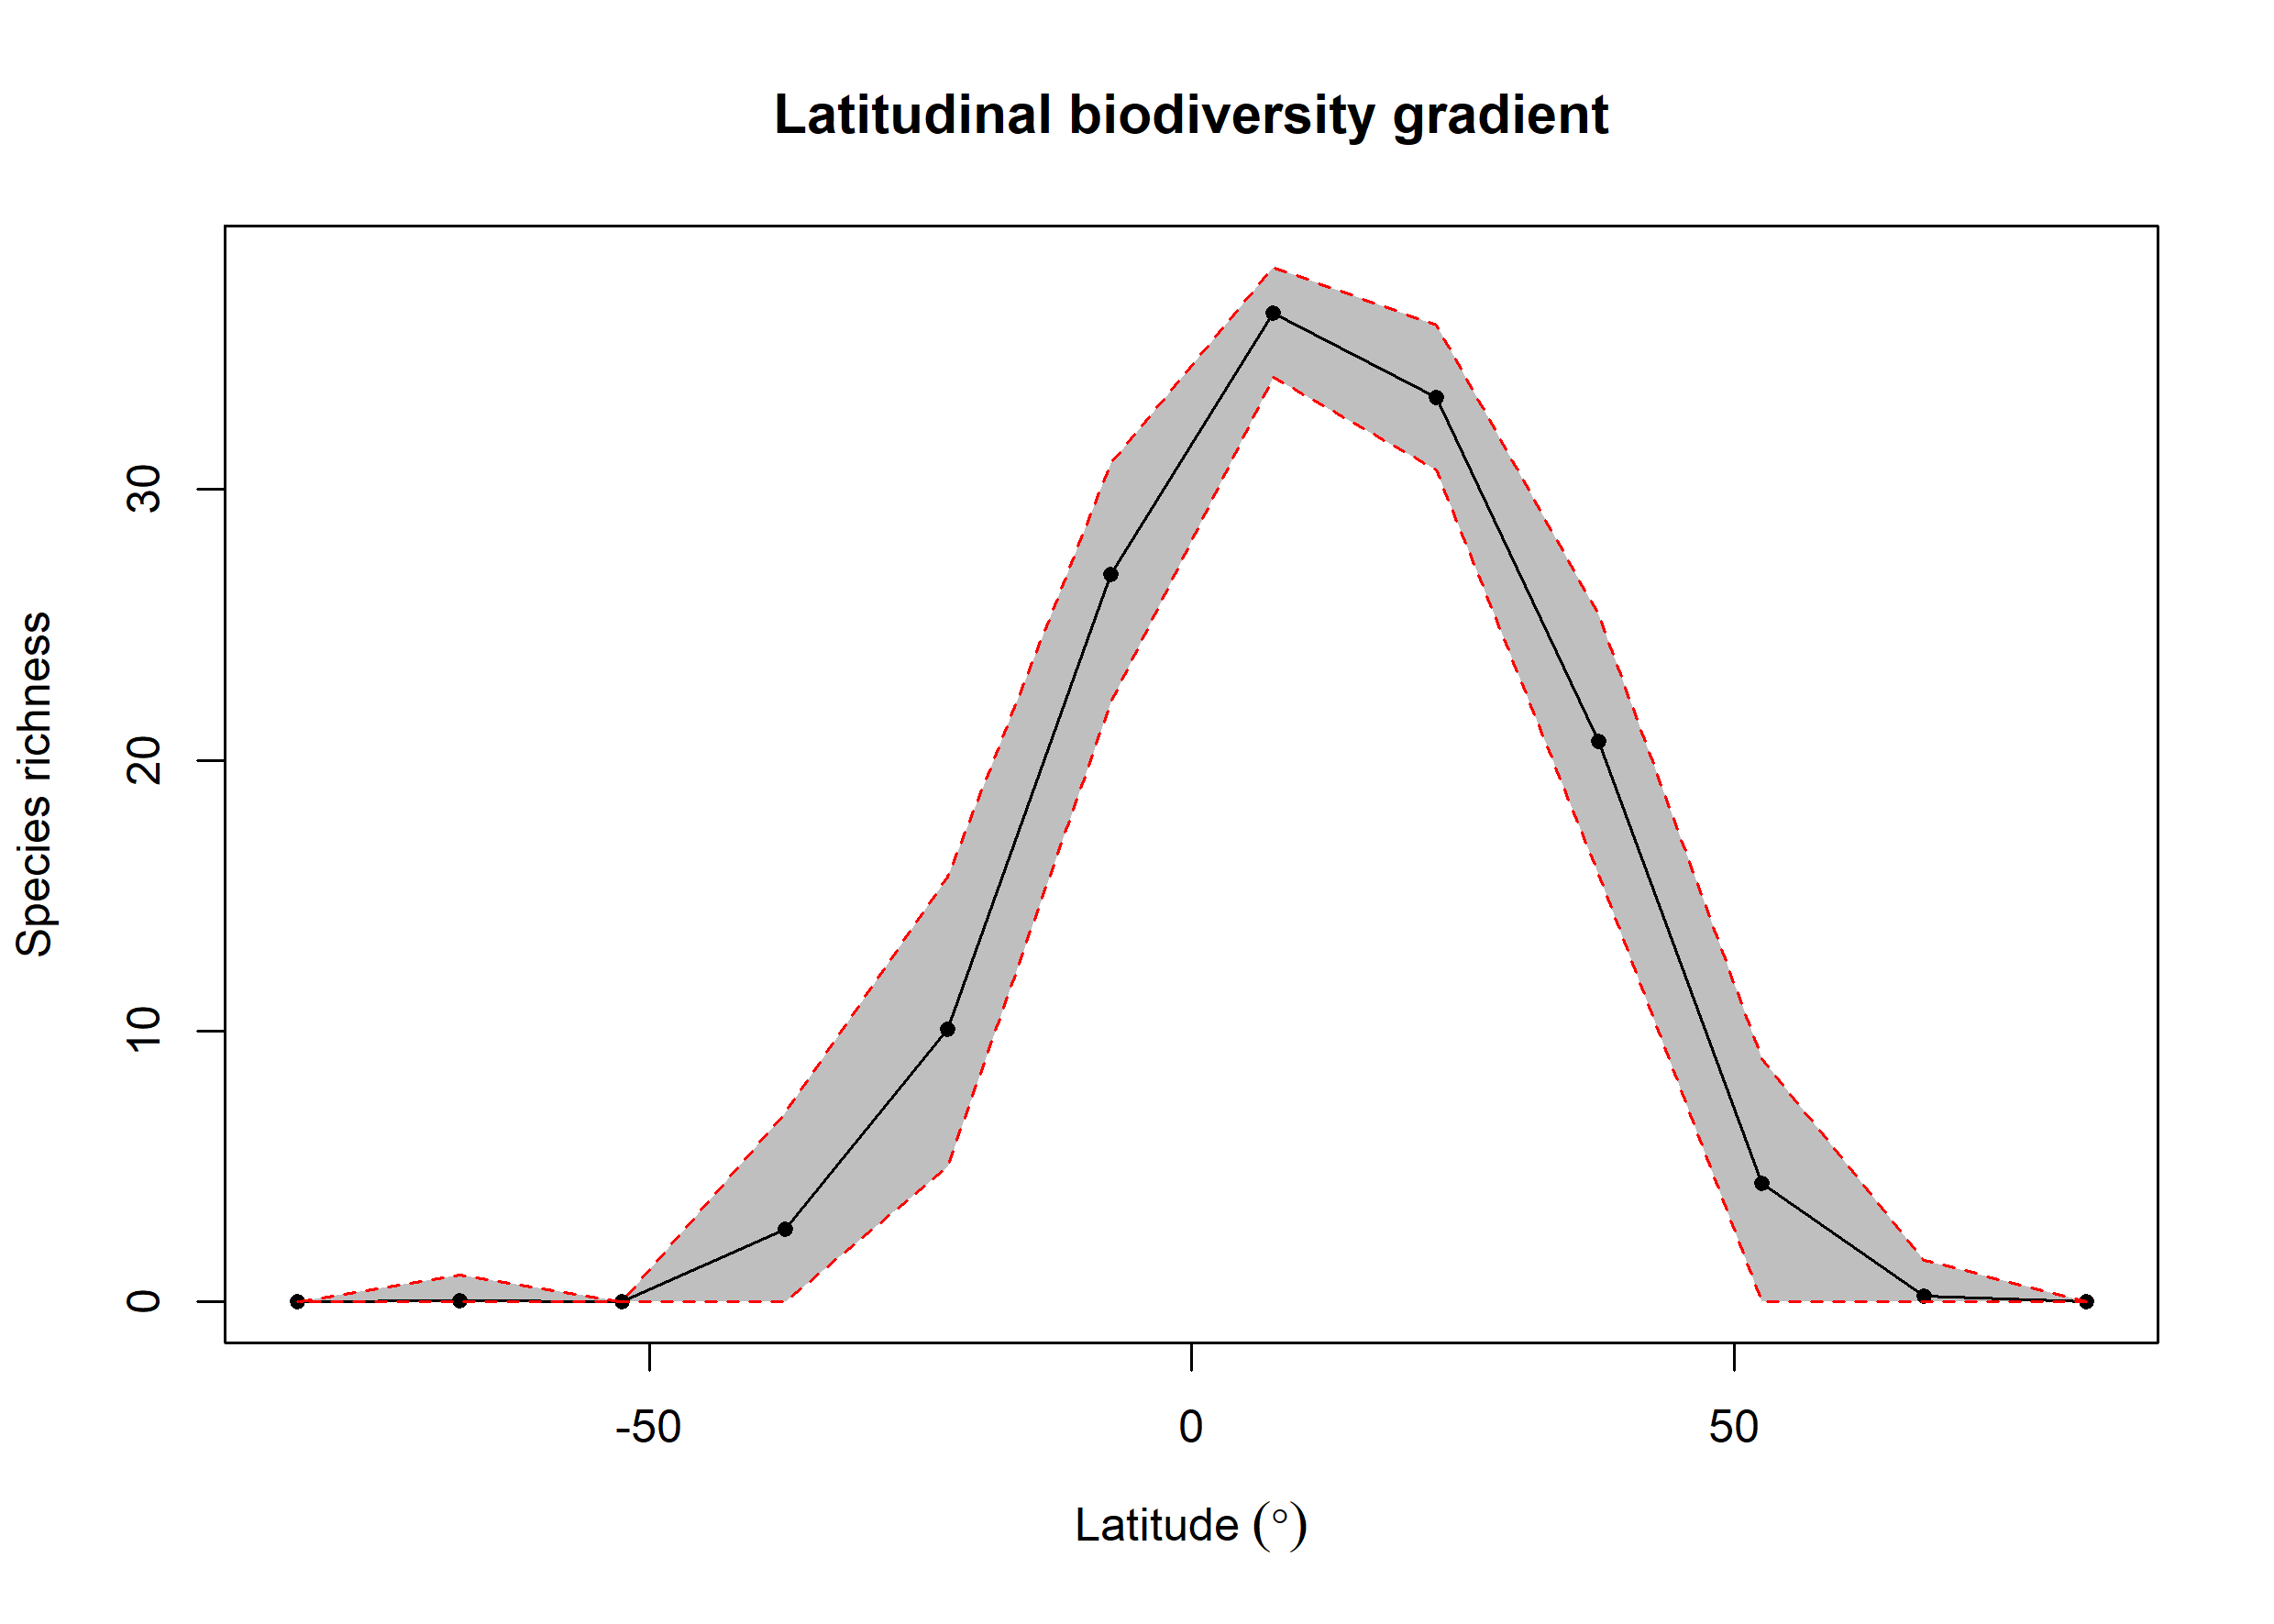

The file beside this chart, header and first rows:
bin, max, min, mid, hemisphere, mean_richness, CI.Lower, CI.Upper
1, 90, 75, 82.5, N, 0.01, 0, 0
2, 75, 60, 67.5, N, 0.23, 0, 1.525
3, 60, 45, 52.5, N, 4.386, 0, 8.995
4, 45, 30, 37.5, N, 20.72, 15.79, 25.37
5, 30, 15, 22.5, N, 33.39, 30.71, 36.09
6, 15, 0, 7.5, N, 36.52, 34.16, 38.22
7, 0, -15, -7.5, S, 26.87, 22.11, 30.98
8, -15, -30, -22.5, S, 10.08, 5, 15.7
9, -30, -45, -37.5, S, 2.68, 0, 7
10, -45, -60, -52.5, S, NA, NA, NA
11, -60, -75, -67.5, S, 0.05, 0, 1
12, -75, -90, -82.5, S, NA, NA, NA
